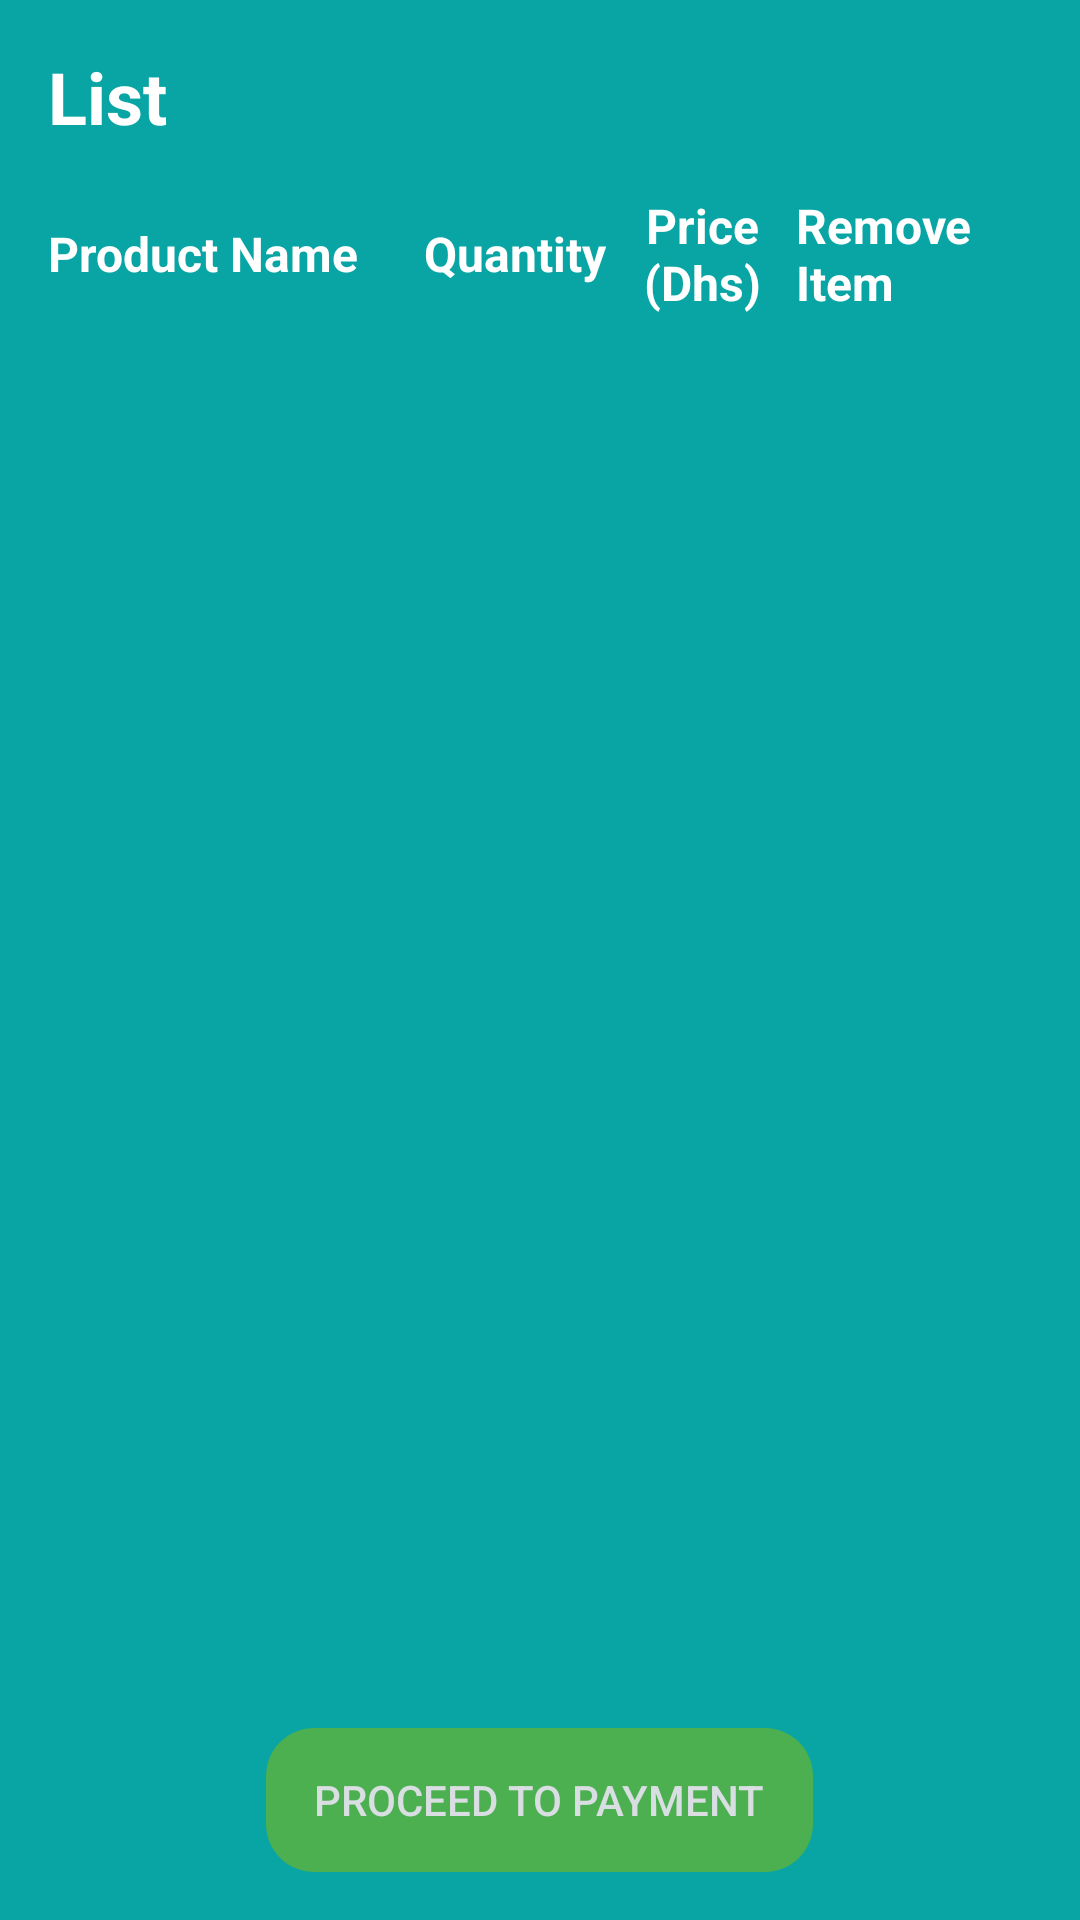

Write the Android layout XML for this screen, with the resource values it uses.
<!-- AndroidManifest.xml: application theme Theme.GuardianGate -->
<!-- res/layout/list_page.xml -->
<?xml version="1.0" encoding="utf-8"?>
<LinearLayout xmlns:android="http://schemas.android.com/apk/res/android"
    android:layout_width="match_parent"
    android:layout_height="match_parent"
    android:orientation="vertical"
    android:padding="16dp"
    android:background="@color/blue">

    <TextView
        android:layout_width="match_parent"
        android:layout_height="wrap_content"
        android:layout_marginBottom="16dp"
        android:text="List"
        android:textColor="#FFFFFF"
        android:textSize="24sp"
        android:textStyle="bold" />

    <LinearLayout
        android:layout_width="match_parent"
        android:layout_height="wrap_content"
        android:orientation="horizontal"
        android:gravity="center_vertical"
        android:layout_marginBottom="8dp">

        <TextView
            android:layout_width="0dp"
            android:layout_height="wrap_content"
            android:layout_weight="2"
            android:text="Product Name"
            android:textColor="#FFFFFF"
            android:textSize="16sp"
            android:textStyle="bold" />

        <TextView
            android:layout_width="0dp"
            android:layout_height="wrap_content"
            android:layout_weight="1"
            android:gravity="center"
            android:text="Quantity"
            android:textColor="#FFFFFF"
            android:textSize="16sp"
            android:textStyle="bold" />

        <TextView
            android:layout_width="0dp"
            android:layout_height="wrap_content"
            android:layout_weight="1"
            android:text="Price (Dhs)"
            android:textSize="16sp"
            android:textStyle="bold"
            android:textColor="#FFFFFF"
            android:gravity="center" />

        <TextView
            android:layout_width="0dp"
            android:layout_height="wrap_content"
            android:layout_weight="1"
            android:text="Remove Item"
            android:textSize="16sp"
            android:textStyle="bold"
            android:textColor="#FFFFFF"
            android:layout_marginEnd="16dp" />

    </LinearLayout>

    <LinearLayout
        android:id="@+id/product_list_container"
        android:layout_width="match_parent"
        android:layout_height="0dp"
        android:layout_weight="1"
        android:orientation="vertical" />

    <Button
        android:id="@+id/_button_proceed_to_payment_"
        android:layout_width="wrap_content"
        android:layout_height="wrap_content"
        android:layout_gravity="center_horizontal"
        android:text="Proceed to Payment"
        android:textColor="@color/grey"
        android:background="@drawable/rounded_button"
        android:backgroundTint="@color/green"
        android:paddingHorizontal="16dp"
        android:paddingVertical="8dp" />

</LinearLayout>
<!-- resources referenced by this layout -->
<resources>
  <color name="blue">#09A5A5</color>
  <color name="green">#4CAF50</color>
  <color name="grey">#d8dee1</color>
  <!-- drawable rounded_button (drawable) -->
  <?xml version="1.0" encoding="utf-8"?>
  <shape xmlns:android="http://schemas.android.com/apk/res/android"
  android:shape="rectangle">
  <corners android:radius="16dp" />
  </shape>
  <style name="Theme.GuardianGate" parent="Base.Theme.GuardianGate" />
  <style name="Base.Theme.GuardianGate" parent="Theme.AppCompat.Light.NoActionBar">
          
          
      </style>
</resources>
